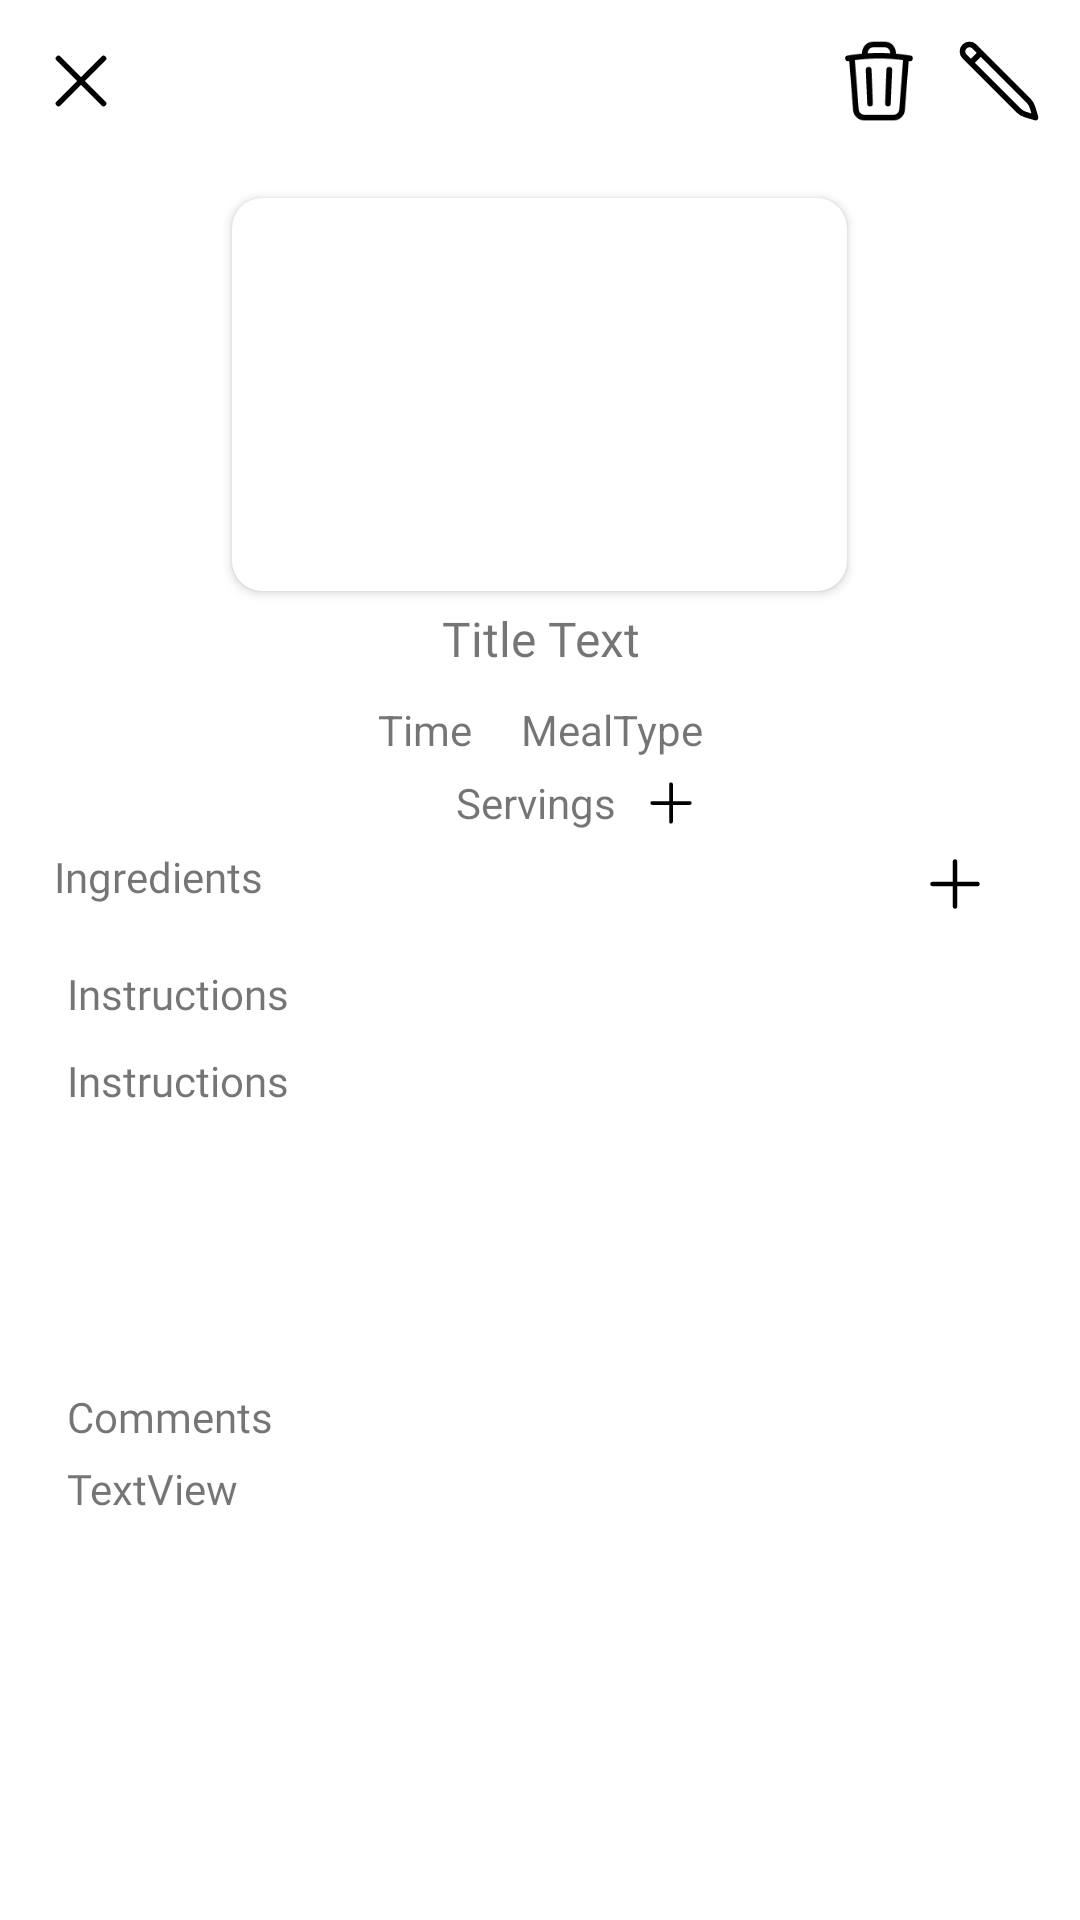

This screen was rendered from an Android layout file. Write that file and the resources it references.
<!-- AndroidManifest.xml: application theme Theme.LunchMunch -->
<!-- res/layout/recipe_modal_bottom_content.xml -->
<?xml version="1.0" encoding="utf-8"?>
<androidx.constraintlayout.widget.ConstraintLayout xmlns:android="http://schemas.android.com/apk/res/android"
    xmlns:app="http://schemas.android.com/apk/res-auto"
    xmlns:tools="http://schemas.android.com/tools"
    android:layout_width="match_parent"
    android:layout_height="match_parent">

    <ScrollView
        android:layout_width="match_parent"
        android:layout_height="match_parent"
        app:layout_constraintBottom_toBottomOf="parent"
        app:layout_constraintEnd_toEndOf="parent"
        app:layout_constraintHorizontal_bias="0.0"
        app:layout_constraintStart_toStartOf="parent"
        app:layout_constraintTop_toTopOf="parent"
        app:layout_constraintVertical_bias="0.0">

        <LinearLayout
            android:layout_width="match_parent"
            android:layout_height="wrap_content"
            android:orientation="vertical">

            <RelativeLayout
                android:layout_width="match_parent"
                android:layout_height="50dp"
                android:layoutDirection="rtl"
                android:orientation="horizontal"
                android:layout_margin="8dp"
                android:padding="4dp">

                <ImageView
                    android:id="@+id/editRecipe"
                    android:layout_weight="1"
                    android:layout_width="30dp"
                    android:layout_height="30dp"
                    android:layout_gravity="right"
                    app:layout_constraintEnd_toEndOf="parent"
                    app:layout_constraintStart_toStartOf="parent"
                    android:layout_alignParentRight="true"
                    app:srcCompat="@drawable/pencil" />

                <ImageView
                    android:layout_weight="1"
                    android:id="@+id/deleteRecipe"
                    android:layout_width="30dp"
                    android:layout_height="30dp"
                    android:layout_gravity="right"
                    android:layout_marginRight="40dp"
                    android:layout_alignParentRight="true"
                    app:srcCompat="@drawable/trash" />

                <ImageView
                    android:id="@+id/cancelRecipe"
                    android:layout_weight="8"
                    android:layout_width="30dp"
                    android:layout_height="30dp"
                    android:layout_gravity="start"
                    android:layout_alignParentLeft="true"
                    app:srcCompat="@drawable/cancel" />

            </RelativeLayout>

            <androidx.cardview.widget.CardView
                android:id="@+id/recipeImageModal"
                android:layout_width="205dp"
                android:layout_height="131dp"
                android:layout_gravity="center"
                app:cardCornerRadius="10dp">

                <ImageView
                    android:id="@+id/recipeImageItem"
                    android:layout_width="match_parent"
                    android:layout_height="match_parent"
                    android:scaleType="centerCrop"
                    tools:srcCompat="@tools:sample/avatars" />
            </androidx.cardview.widget.CardView>

            <TextView
                android:id="@+id/recipeTitle"
                android:layout_width="250dp"
                android:layout_height="wrap_content"
                android:layout_gravity="center"
                android:layout_marginTop="5dp"
                android:fontFamily="@font/nunito_extrabold"
                android:gravity="center"
                android:text="Title Text"
                android:textSize="16sp" />

            <LinearLayout
                android:layout_width="wrap_content"
                android:layout_height="wrap_content"
                android:layout_gravity="center"
                android:layout_marginTop="10dp"
                android:gravity="center"
                android:orientation="horizontal"
                android:weightSum="3">

                <TextView
                    android:id="@+id/recipeTime"
                    android:layout_width="wrap_content"
                    android:layout_height="match_parent"
                    android:layout_gravity="center"
                    android:layout_weight="1"
                    android:gravity="center"
                    android:layout_marginHorizontal="8dp"
                    android:text="Time"
                    android:textSize="14sp" />

                <TextView
                    android:id="@+id/recipeMeal"
                    android:layout_width="wrap_content"
                    android:layout_height="match_parent"
                    android:layout_weight="1"
                    android:layout_marginHorizontal="8dp"
                    android:gravity="center"
                    android:text="MealType"
                    android:textSize="14sp" />


            </LinearLayout>


            <LinearLayout
                android:layout_width="wrap_content"
                android:layout_height="wrap_content"
                android:layout_marginVertical="5dp"
                android:layout_gravity="center"
                >
                <ImageView
                    android:id="@+id/recipeScaleMinus"
                    android:layout_width="18dp"
                    android:layout_height="20dp"
                    android:layout_gravity="center"
                    android:layout_marginHorizontal="8dp"
                    android:src="@drawable/minus" />
                <TextView
                    android:id="@+id/recipeServings"
                    android:layout_width="wrap_content"
                    android:layout_height="match_parent"
                    android:layout_gravity="center"
                    android:layout_weight="1"
                    android:gravity="center"
                    android:text="Servings"
                    android:textSize="14sp" />
                <ImageView
                    android:id="@+id/recipeScalePlus"
                    android:layout_width="20dp"
                    android:layout_height="20dp"
                    android:layout_gravity="center"
                    android:layout_marginHorizontal="8dp"
                    android:src="@drawable/add" />

            </LinearLayout>

            <LinearLayout
                android:layout_width="324dp"
                android:layout_height="wrap_content"
                android:layout_gravity="center"
                android:weightSum="10"
                android:orientation="horizontal">

                <TextView
                    android:layout_width="wrap_content"
                    android:layout_height="match_parent"
                    android:layout_weight="9"
                    android:fontFamily="@font/nunito_extrabold"
                    android:text="Ingredients" />

                <ImageView
                    android:id="@+id/recipeAddIngredient"
                    android:layout_width="24dp"
                    android:layout_height="24dp"
                    android:layout_weight="1"
                    app:srcCompat="@drawable/add" />
            </LinearLayout>

            <ScrollView
                android:layout_width="wrap_content"
                android:layout_height="wrap_content">

                <LinearLayout
                    android:id="@+id/ingredientsLayout"
                    android:layout_width="315dp"
                    android:layout_height="wrap_content"
                    android:layout_marginTop="5dp"
                    android:layout_marginBottom="10dp"
                    android:layout_marginLeft="33dp"
                    android:orientation="vertical">

                    <ListView
                        android:id="@+id/recipeIngredients"
                        android:layout_width="315dp"
                        android:layout_height="wrap_content"
                        android:divider="@android:color/transparent"
                        android:dividerHeight="5.0sp" />
                </LinearLayout>
            </ScrollView>

            <LinearLayout
                android:layout_width="315dp"
                android:layout_height="24dp"
                android:layout_gravity="center"
                android:orientation="horizontal">

                <TextView
                    android:id="@+id/recipeInstructionHeader"
                    android:layout_width="wrap_content"
                    android:layout_height="wrap_content"
                    android:fontFamily="@font/nunito_extrabold"
                    android:text="Instructions" />

            </LinearLayout>

            <TextView
                android:id="@+id/recipeInstructionModal"
                android:layout_width="315dp"
                android:layout_height="104dp"
                android:layout_gravity="center"
                android:layout_marginTop="5dp"
                android:fontFamily="@font/nunito"
                android:text="Instructions" />

            <TextView
                android:id="@+id/recipeCommentHeader"
                android:layout_width="315dp"
                android:layout_height="wrap_content"
                android:layout_gravity="center"
                android:layout_marginTop="8dp"
                android:fontFamily="@font/nunito_extrabold"
                android:text="Comments" />

            <TextView
                android:id="@+id/recipeComments"
                android:layout_width="315dp"
                android:layout_height="104dp"
                android:layout_gravity="center"
                android:layout_marginTop="5dp"
                android:fontFamily="@font/nunito"
                android:text="TextView" />


        </LinearLayout>
    </ScrollView>

</androidx.constraintlayout.widget.ConstraintLayout>
<!-- resources referenced by this layout -->
<resources>
  <!-- drawable add (drawable) -->
  <vector android:autoMirrored="true" android:height="24dp"
      android:viewportHeight="24" android:viewportWidth="24"
      android:width="24dp" xmlns:android="http://schemas.android.com/apk/res/android">
      <path android:fillColor="#00000000"
          android:pathData="M12,4.5v15m7.5,-7.5h-15"
          android:strokeColor="@color/black" android:strokeLineCap="round"
          android:strokeLineJoin="round" android:strokeWidth="1.5"/>
  </vector>
  <!-- drawable cancel (drawable) -->
  <vector android:autoMirrored="true" android:height="24dp"
      android:viewportHeight="24" android:viewportWidth="24"
      android:width="24dp" xmlns:android="http://schemas.android.com/apk/res/android">
      <path android:fillColor="#00000000"
          android:pathData="M6,18L18,6M6,6l12,12"
          android:strokeColor="@color/black" android:strokeLineCap="round"
          android:strokeLineJoin="round" android:strokeWidth="1.5"/>
  </vector>
  <!-- drawable pencil (drawable) -->
  <vector android:autoMirrored="true" android:height="24dp"
      android:viewportHeight="24" android:viewportWidth="24"
      android:width="24dp" xmlns:android="http://schemas.android.com/apk/res/android">
      <path android:fillColor="#00000000"
          android:pathData="M16.862,4.487l1.687,-1.688a1.875,1.875 0,1 1,2.652 2.652L6.832,19.82a4.5,4.5 0,0 1,-1.897 1.13l-2.685,0.8 0.8,-2.685a4.5,4.5 0,0 1,1.13 -1.897L16.863,4.487zM16.862,4.487L19.5,7.125"
          android:strokeColor="@color/black" android:strokeLineCap="round"
          android:strokeLineJoin="round" android:strokeWidth="1.5"/>
  </vector>
  <!-- drawable trash (drawable) -->
  <vector android:autoMirrored="true" android:height="48dp"
      android:viewportHeight="24" android:viewportWidth="24"
      android:width="48dp" xmlns:android="http://schemas.android.com/apk/res/android">
      <path android:fillColor="#00000000"
          android:pathData="M14.74,9l-0.346,9m-4.788,0L9.26,9m9.968,-3.21c0.342,0.052 0.682,0.107 1.022,0.166m-1.022,-0.165L18.16,19.673a2.25,2.25 0,0 1,-2.244 2.077H8.084a2.25,2.25 0,0 1,-2.244 -2.077L4.772,5.79m14.456,0a48.108,48.108 0,0 0,-3.478 -0.397m-12,0.562c0.34,-0.059 0.68,-0.114 1.022,-0.165m0,0a48.11,48.11 0,0 1,3.478 -0.397m7.5,0v-0.916c0,-1.18 -0.91,-2.164 -2.09,-2.201a51.964,51.964 0,0 0,-3.32 0c-1.18,0.037 -2.09,1.022 -2.09,2.201v0.916m7.5,0a48.667,48.667 0,0 0,-7.5 0"
          android:strokeColor="@color/black" android:strokeLineCap="round"
          android:strokeLineJoin="round" android:strokeWidth="1.5"/>
  </vector>
  <style name="Theme.LunchMunch" parent="Theme.MaterialComponents.DayNight.DarkActionBar">
          
          <item name="colorPrimary">@color/purple_500</item>
          <item name="colorPrimaryVariant">@color/purple_700</item>
          <item name="colorOnPrimary">@color/white</item>
          
          <item name="colorSecondary">@color/teal_200</item>
          <item name="colorSecondaryVariant">@color/teal_700</item>
          <item name="colorOnSecondary">@color/black</item>
          
          <item name="android:statusBarColor" tools:targetApi="l">@color/status_bar</item>
          
  
      </style>
  <color name="black">#FF000000</color>
  <color name="purple_500">#FF6200EE</color>
  <color name="purple_700">#FF3700B3</color>
  <color name="white">#FFFFFFFF</color>
  <color name="teal_200">#FF03DAC5</color>
  <color name="teal_700">#FF018786</color>
  <color name="status_bar">#E6D8C3</color>
</resources>
